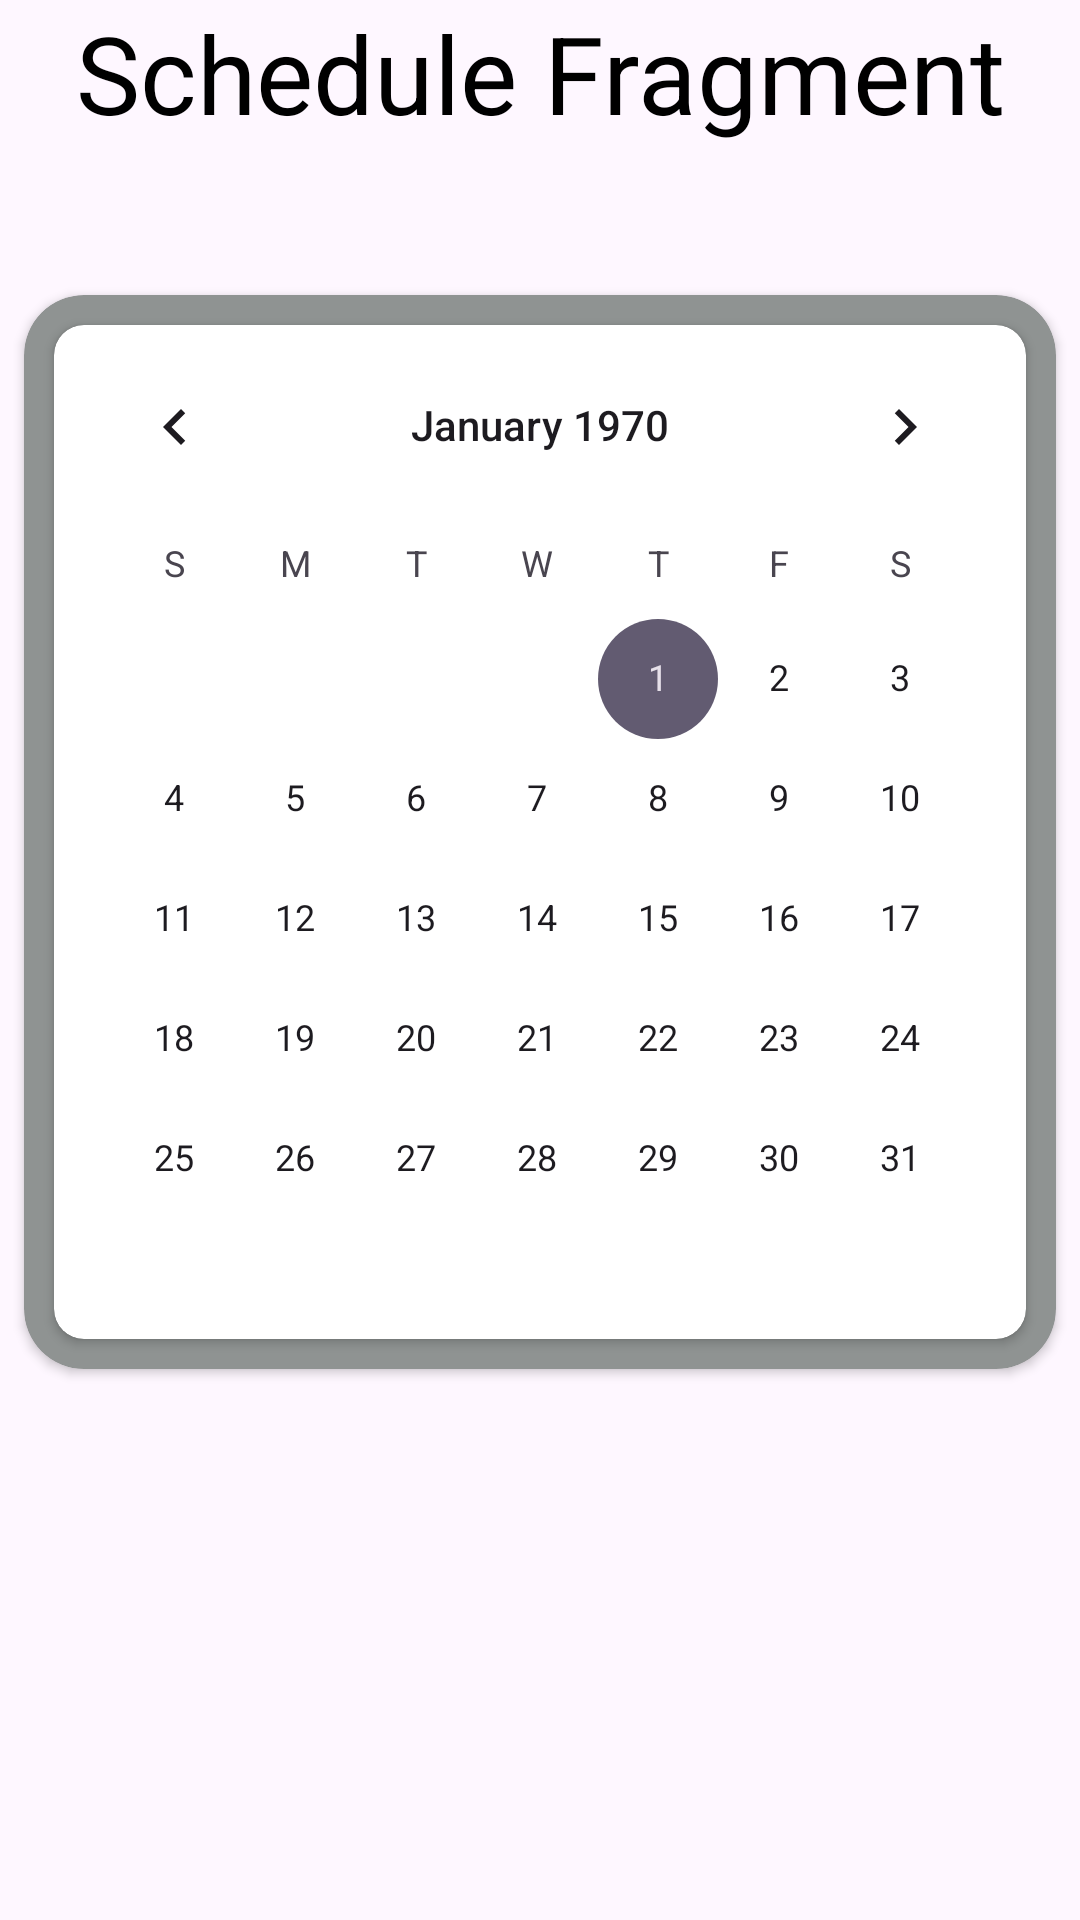

Here is an Android app screen rendered from its layout file. Give the layout XML and the strings, colors and styles it references.
<!-- AndroidManifest.xml: application theme Theme.MobileAppDev -->
<!-- res/layout/fragment_schedule.xml -->
<?xml version="1.0" encoding="utf-8"?>
<FrameLayout xmlns:android="http://schemas.android.com/apk/res/android"
    xmlns:tools="http://schemas.android.com/tools"
    android:layout_width="match_parent"
    android:layout_height="match_parent"
    tools:context=".fragments.ScheduleFragment">

    <androidx.constraintlayout.widget.ConstraintLayout xmlns:app="http://schemas.android.com/apk/res-auto"
        android:layout_width="match_parent"
        android:layout_height="match_parent"
        tools:context=".course_search.CourseDetailsActivity">

        <TextView
            android:id="@+id/scheduleFrag"
            android:layout_width="match_parent"
            android:layout_height="wrap_content"
            android:text="Schedule Fragment"
            android:textSize="36sp"
            android:textColor="@color/black"
            android:textAlignment="center"
            app:layout_constraintStart_toStartOf="parent"
            app:layout_constraintEnd_toEndOf="parent"
            app:layout_constraintTop_toTopOf="parent"
            />

        <androidx.cardview.widget.CardView
            android:id="@+id/calenderCard"
            android:layout_width="match_parent"
            android:layout_height="wrap_content"
            android:backgroundTint="@color/cardGrey"
            android:layout_marginTop="50dp"
            android:layout_marginStart="8dp"
            android:layout_marginEnd="8dp"
            app:cardCornerRadius="20dp"
            android:elevation="8dp"
            app:layout_constraintStart_toStartOf="parent"
            app:layout_constraintEnd_toEndOf="parent"
            app:layout_constraintTop_toBottomOf="@id/scheduleFrag">

            <androidx.constraintlayout.widget.ConstraintLayout
                android:layout_width="match_parent"
                android:layout_height="wrap_content"
                android:layout_gravity="center">

                <androidx.cardview.widget.CardView
                    android:id="@+id/innerCalenderCard"
                    android:layout_width="match_parent"
                    android:layout_height="wrap_content"
                    android:layout_margin="10dp"
                    app:cardCornerRadius="10dp"
                    android:elevation="8dp"
                    app:layout_constraintStart_toStartOf="parent"
                    app:layout_constraintEnd_toEndOf="parent"
                    app:layout_constraintTop_toTopOf="parent"
                    app:layout_constraintBottom_toBottomOf="parent">

                    <androidx.constraintlayout.widget.ConstraintLayout
                        android:layout_width="match_parent"
                        android:layout_height="wrap_content">

                        <CalendarView
                            android:layout_width="match_parent"
                            android:layout_height="wrap_content"
                            app:layout_constraintTop_toTopOf="parent"
                            app:layout_constraintBottom_toBottomOf="parent"
                            app:layout_constraintStart_toStartOf="parent"
                            app:layout_constraintEnd_toEndOf="parent"
                            />

                    </androidx.constraintlayout.widget.ConstraintLayout>

                </androidx.cardview.widget.CardView>

            </androidx.constraintlayout.widget.ConstraintLayout>

        </androidx.cardview.widget.CardView>

    </androidx.constraintlayout.widget.ConstraintLayout>


</FrameLayout>
<!-- resources referenced by this layout -->
<resources>
  <color name="black">#FF000000</color>
  <color name="cardGrey">#8F9392</color>
  <style name="Theme.MobileAppDev" parent="Base.Theme.MobileAppDev" />
  <style name="Base.Theme.MobileAppDev" parent="Theme.Material3.DayNight.NoActionBar">
          
          <item name="colorPrimary">@color/appGreen</item>
          <item name="colorPrimaryVariant">@color/appGreen</item>
          <item name="android:statusBarColor">@color/appGreen</item>
      </style>
  <color name="appGreen">#265c55</color>
</resources>
